Labelled photos from "processed", an image-classification folder in jalp-patel-495/AgriSmart-AI. The possible labels are: apple apple scab, apple black rot, apple healthy, corn common rust, corn northern leaf blight, corn healthy, potato early blight, potato late blight, potato healthy, tomato bacterial spot, tomato early blight, tomato late blight, tomato healthy.

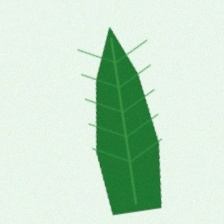
Label: corn healthy

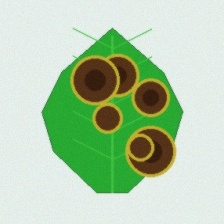
Label: potato late blight

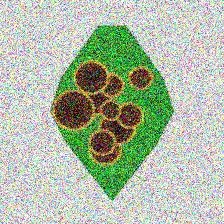
Label: tomato early blight

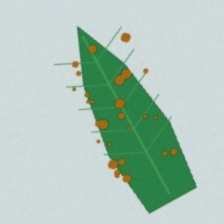
Label: corn common rust

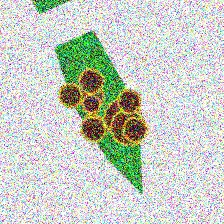
Label: corn northern leaf blight

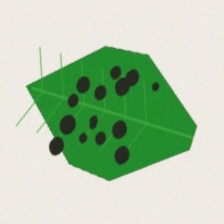
Label: apple apple scab
